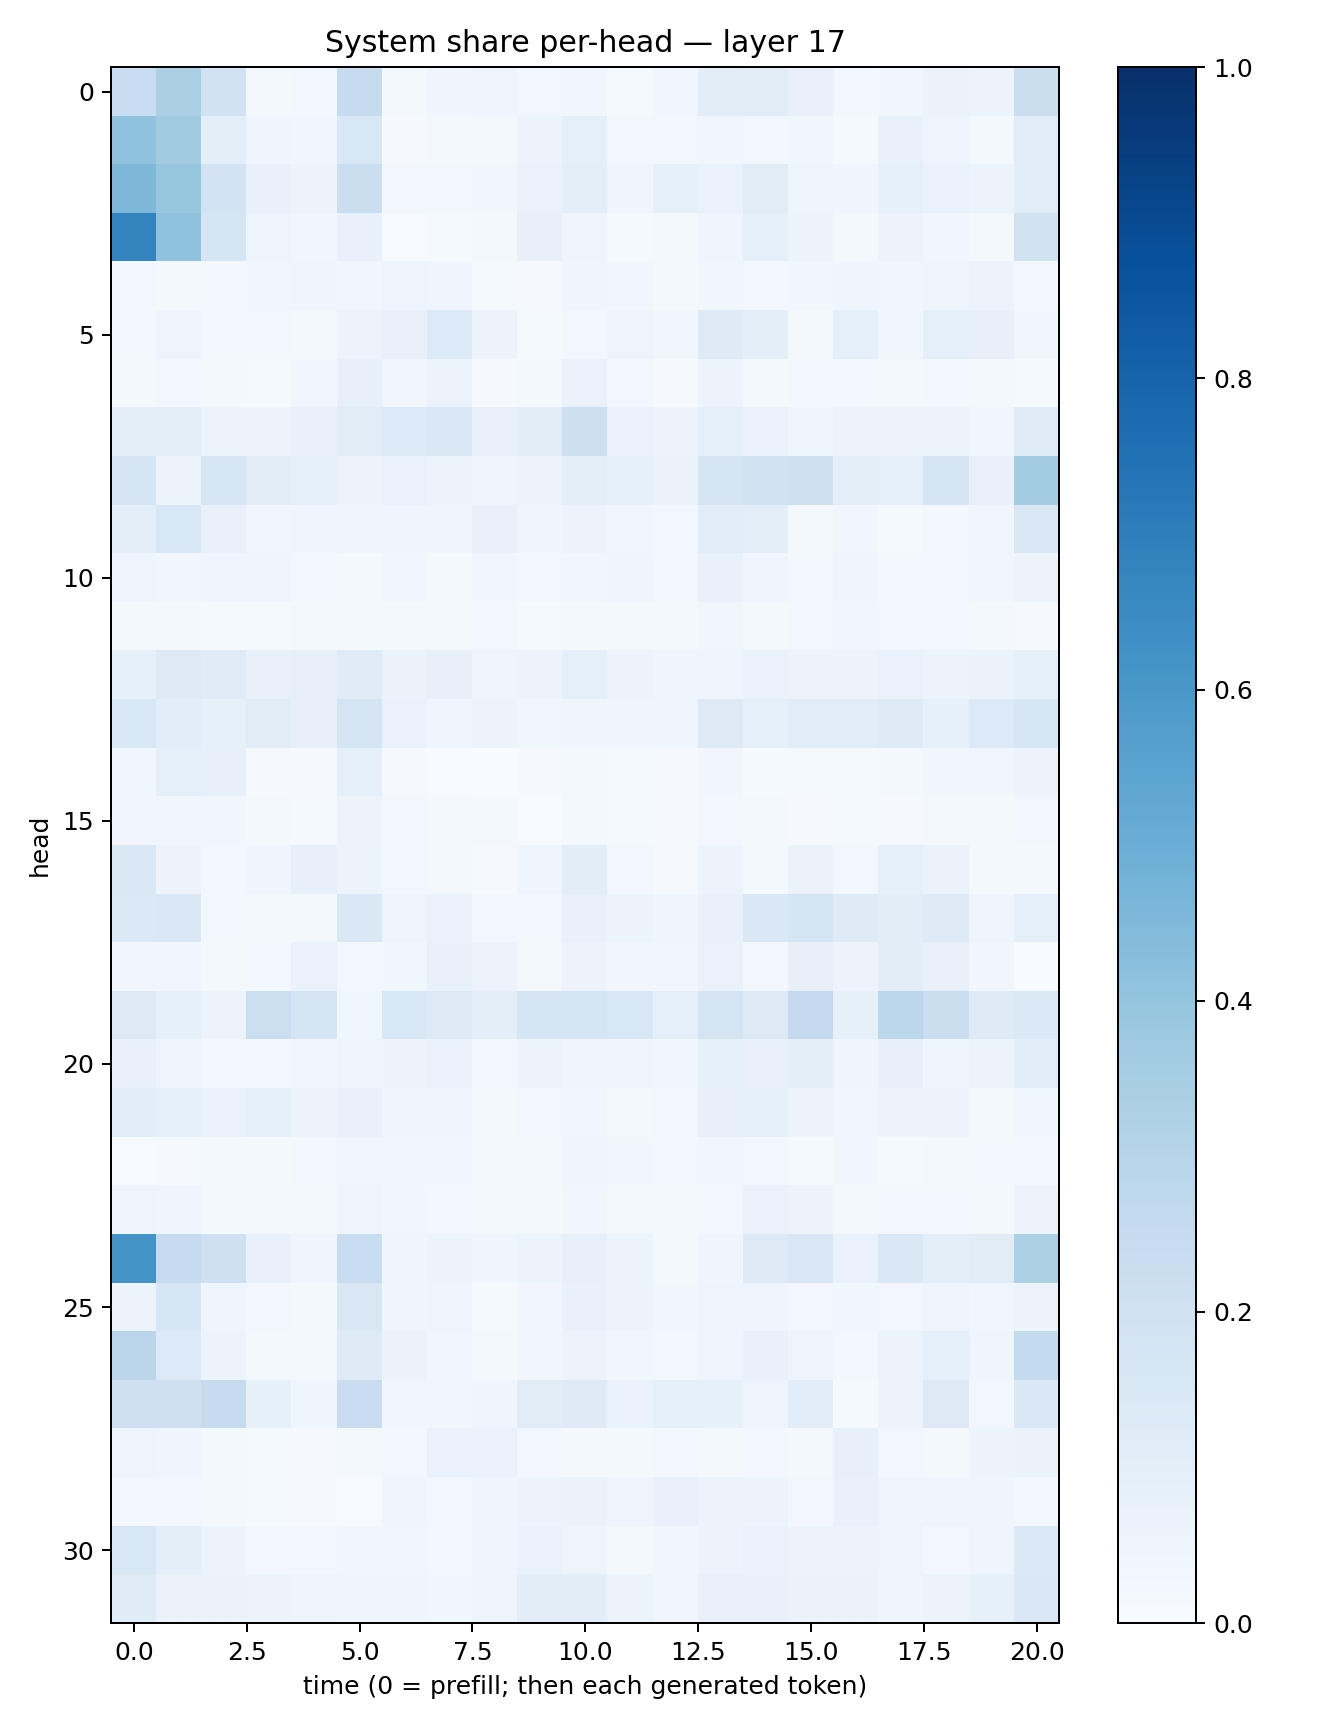

Data behind this chart, as committed beside it:
0.2319674, 0.33519995, 0.19415523, 0.016099123, 0.027704976, 0.2426259, 0.017977163, 0.043812796, 0.04873172, 0.03115398, 0.034773063, 0.013080948, 0.03773273, 0.10228651, 0.109592214, 0.07682614, 0.02925885, 0.03479643, 0.066086195, 0.053956397, 0.22487359
0.4071, 0.3624, 0.09841, 0.04403, 0.0337, 0.1528, 0.009273, 0.02098, 0.01647, 0.06243, 0.09027, 0.0272, 0.03067, 0.03498, 0.02561, 0.03576, 0.01283, 0.07055, 0.04982, 0.01626, 0.1165
0.457, 0.3941, 0.1817, 0.07399, 0.05817, 0.2191, 0.0264, 0.0269, 0.03471, 0.06653, 0.09476, 0.04523, 0.08234, 0.06923, 0.1116, 0.04915, 0.04634, 0.08453, 0.06981, 0.06083, 0.1144
0.6793, 0.4092, 0.1689, 0.0478, 0.03842, 0.07686, 0.006599, 0.01179, 0.0183, 0.07928, 0.05067, 0.01247, 0.01578, 0.03962, 0.09295, 0.05473, 0.02006, 0.05771, 0.03181, 0.02232, 0.1948
0.02577, 0.02222, 0.02806, 0.03696, 0.04446, 0.03706, 0.04759, 0.04473, 0.01534, 0.01151, 0.04445, 0.03414, 0.02269, 0.03673, 0.02565, 0.0364, 0.04104, 0.03434, 0.0412, 0.05565, 0.02857
0.02989, 0.04898, 0.02945, 0.02582, 0.01953, 0.0525, 0.07723, 0.1339, 0.05608, 0.0134, 0.0271, 0.04704, 0.03182, 0.1217, 0.09887, 0.01999, 0.09302, 0.03866, 0.08876, 0.07971, 0.03831
0.02035, 0.02985, 0.01887, 0.01507, 0.03253, 0.08138, 0.03346, 0.05599, 0.01094, 0.01951, 0.06719, 0.02995, 0.01147, 0.05756, 0.02218, 0.02651, 0.02678, 0.01977, 0.02834, 0.019, 0.0153
0.09948, 0.09951, 0.05274, 0.05192, 0.07438, 0.1095, 0.133, 0.1436, 0.07095, 0.1052, 0.2128, 0.0694, 0.05583, 0.0884, 0.06775, 0.04174, 0.05333, 0.06189, 0.05502, 0.0352, 0.1209
0.1669, 0.05149, 0.162, 0.1023, 0.09007, 0.05819, 0.06718, 0.06247, 0.05057, 0.05682, 0.09458, 0.08258, 0.06368, 0.1687, 0.1936, 0.2094, 0.09673, 0.09253, 0.1666, 0.0708, 0.3555
0.0942, 0.155, 0.07075, 0.03183, 0.0436, 0.05022, 0.04188, 0.04208, 0.07355, 0.04086, 0.05682, 0.03427, 0.02377, 0.1066, 0.0962, 0.01961, 0.03649, 0.01448, 0.0254, 0.032, 0.15
0.04842, 0.03633, 0.04626, 0.04032, 0.02865, 0.0193, 0.03636, 0.02189, 0.03159, 0.03109, 0.03151, 0.04112, 0.0271, 0.07338, 0.04124, 0.02991, 0.0425, 0.02989, 0.02656, 0.03342, 0.05624
0.02025, 0.01993, 0.01188, 0.01314, 0.0199, 0.02335, 0.01599, 0.0202, 0.02797, 0.0146, 0.02198, 0.0202, 0.02032, 0.03816, 0.01992, 0.02871, 0.03831, 0.02622, 0.02993, 0.0188, 0.009399
0.08491, 0.1306, 0.119, 0.07585, 0.08049, 0.1199, 0.06571, 0.08102, 0.04763, 0.05649, 0.09264, 0.05685, 0.04446, 0.04158, 0.06929, 0.05674, 0.05733, 0.06916, 0.05229, 0.06608, 0.08264
0.1525, 0.1061, 0.08419, 0.1114, 0.0784, 0.1778, 0.0666, 0.04438, 0.05251, 0.03718, 0.04551, 0.04488, 0.04573, 0.1297, 0.08896, 0.1151, 0.114, 0.1224, 0.08555, 0.1361, 0.163
0.03584, 0.08939, 0.08063, 0.01115, 0.01168, 0.09206, 0.01129, 0.004357, 0.002382, 0.009012, 0.01835, 0.01447, 0.01083, 0.03268, 0.01369, 0.01262, 0.01248, 0.01691, 0.03748, 0.0356, 0.0583
0.03302, 0.03649, 0.03488, 0.01945, 0.01401, 0.05784, 0.02434, 0.02132, 0.0163, 0.007443, 0.0229, 0.01455, 0.01112, 0.02567, 0.01624, 0.009517, 0.01174, 0.008073, 0.01909, 0.02035, 0.027
0.1427, 0.05754, 0.02472, 0.04075, 0.07956, 0.05326, 0.02664, 0.01942, 0.008445, 0.04552, 0.1039, 0.02705, 0.01137, 0.05325, 0.01707, 0.06257, 0.0311, 0.09364, 0.06587, 0.01609, 0.01623
0.1375, 0.1444, 0.02776, 0.01928, 0.01826, 0.1454, 0.05017, 0.07009, 0.02405, 0.02854, 0.07115, 0.05278, 0.0429, 0.0738, 0.1467, 0.1664, 0.123, 0.1041, 0.1287, 0.04902, 0.09054
0.03233, 0.03833, 0.01615, 0.02804, 0.06758, 0.02433, 0.03822, 0.07738, 0.05491, 0.0177, 0.05567, 0.03349, 0.03365, 0.06897, 0.0286, 0.08083, 0.05767, 0.1031, 0.07243, 0.03428, 0.003443
0.1259, 0.08253, 0.06156, 0.2154, 0.1702, 0.03646, 0.1562, 0.1277, 0.09394, 0.1649, 0.1712, 0.1551, 0.09081, 0.1795, 0.1302, 0.2525, 0.08412, 0.2807, 0.2264, 0.1244, 0.1395
0.07393, 0.05023, 0.02637, 0.02701, 0.03137, 0.05065, 0.05568, 0.06696, 0.03038, 0.05256, 0.04424, 0.04161, 0.03294, 0.08347, 0.0707, 0.1001, 0.04221, 0.07851, 0.04375, 0.05389, 0.1065
0.107, 0.09106, 0.0703, 0.08821, 0.05988, 0.07104, 0.04182, 0.04189, 0.01829, 0.02454, 0.03209, 0.0159, 0.02388, 0.08172, 0.09199, 0.06078, 0.038, 0.05608, 0.05157, 0.02089, 0.03587
0.007446, 0.00918, 0.01735, 0.0215, 0.02916, 0.03319, 0.03753, 0.03309, 0.02059, 0.02291, 0.04335, 0.03141, 0.02829, 0.03639, 0.02913, 0.0145, 0.03572, 0.01441, 0.01922, 0.02978, 0.02517
0.05014, 0.04486, 0.02031, 0.01937, 0.01776, 0.04854, 0.03354, 0.02826, 0.01706, 0.01604, 0.03178, 0.0223, 0.01613, 0.02505, 0.06684, 0.05158, 0.02321, 0.02988, 0.03092, 0.02133, 0.05847
0.6173, 0.2468, 0.2082, 0.07292, 0.04192, 0.2309, 0.04072, 0.0528, 0.04608, 0.05406, 0.07813, 0.05382, 0.02327, 0.04069, 0.1263, 0.151, 0.06764, 0.1424, 0.09587, 0.11, 0.3282
0.0606, 0.1584, 0.0413, 0.02725, 0.01961, 0.1507, 0.04351, 0.04931, 0.01246, 0.03276, 0.07106, 0.05886, 0.03866, 0.04988, 0.044, 0.02443, 0.03759, 0.0262, 0.04722, 0.03707, 0.0539
0.2815, 0.1339, 0.05088, 0.02297, 0.02202, 0.1236, 0.0642, 0.03144, 0.02247, 0.03478, 0.05404, 0.03904, 0.0278, 0.05056, 0.07362, 0.04901, 0.02808, 0.05196, 0.0927, 0.04054, 0.2568
0.2089, 0.207, 0.2436, 0.08428, 0.04251, 0.2278, 0.03576, 0.03823, 0.04613, 0.113, 0.123, 0.06761, 0.08689, 0.08457, 0.04697, 0.1059, 0.01302, 0.05561, 0.1262, 0.02965, 0.1473
0.04703, 0.04148, 0.02105, 0.01383, 0.01034, 0.01651, 0.02741, 0.06794, 0.06698, 0.03086, 0.01901, 0.01629, 0.02788, 0.02015, 0.02491, 0.02184, 0.08137, 0.02766, 0.01898, 0.05995, 0.06638
0.02542, 0.02359, 0.01789, 0.01256, 0.00932, 0.005996, 0.04217, 0.02597, 0.04125, 0.05225, 0.06359, 0.04992, 0.0705, 0.0543, 0.0546, 0.02695, 0.07319, 0.04731, 0.04722, 0.04265, 0.02852
0.1535, 0.09893, 0.05313, 0.03007, 0.02671, 0.03423, 0.0337, 0.02396, 0.04581, 0.06974, 0.04859, 0.01844, 0.03875, 0.05506, 0.06744, 0.0618, 0.0514, 0.04769, 0.02875, 0.04523, 0.1369
0.1202, 0.06616, 0.06277, 0.06074, 0.05005, 0.04621, 0.04471, 0.03766, 0.04938, 0.104, 0.1017, 0.05095, 0.03454, 0.07597, 0.07739, 0.06491, 0.06255, 0.04602, 0.05137, 0.08337, 0.1461
